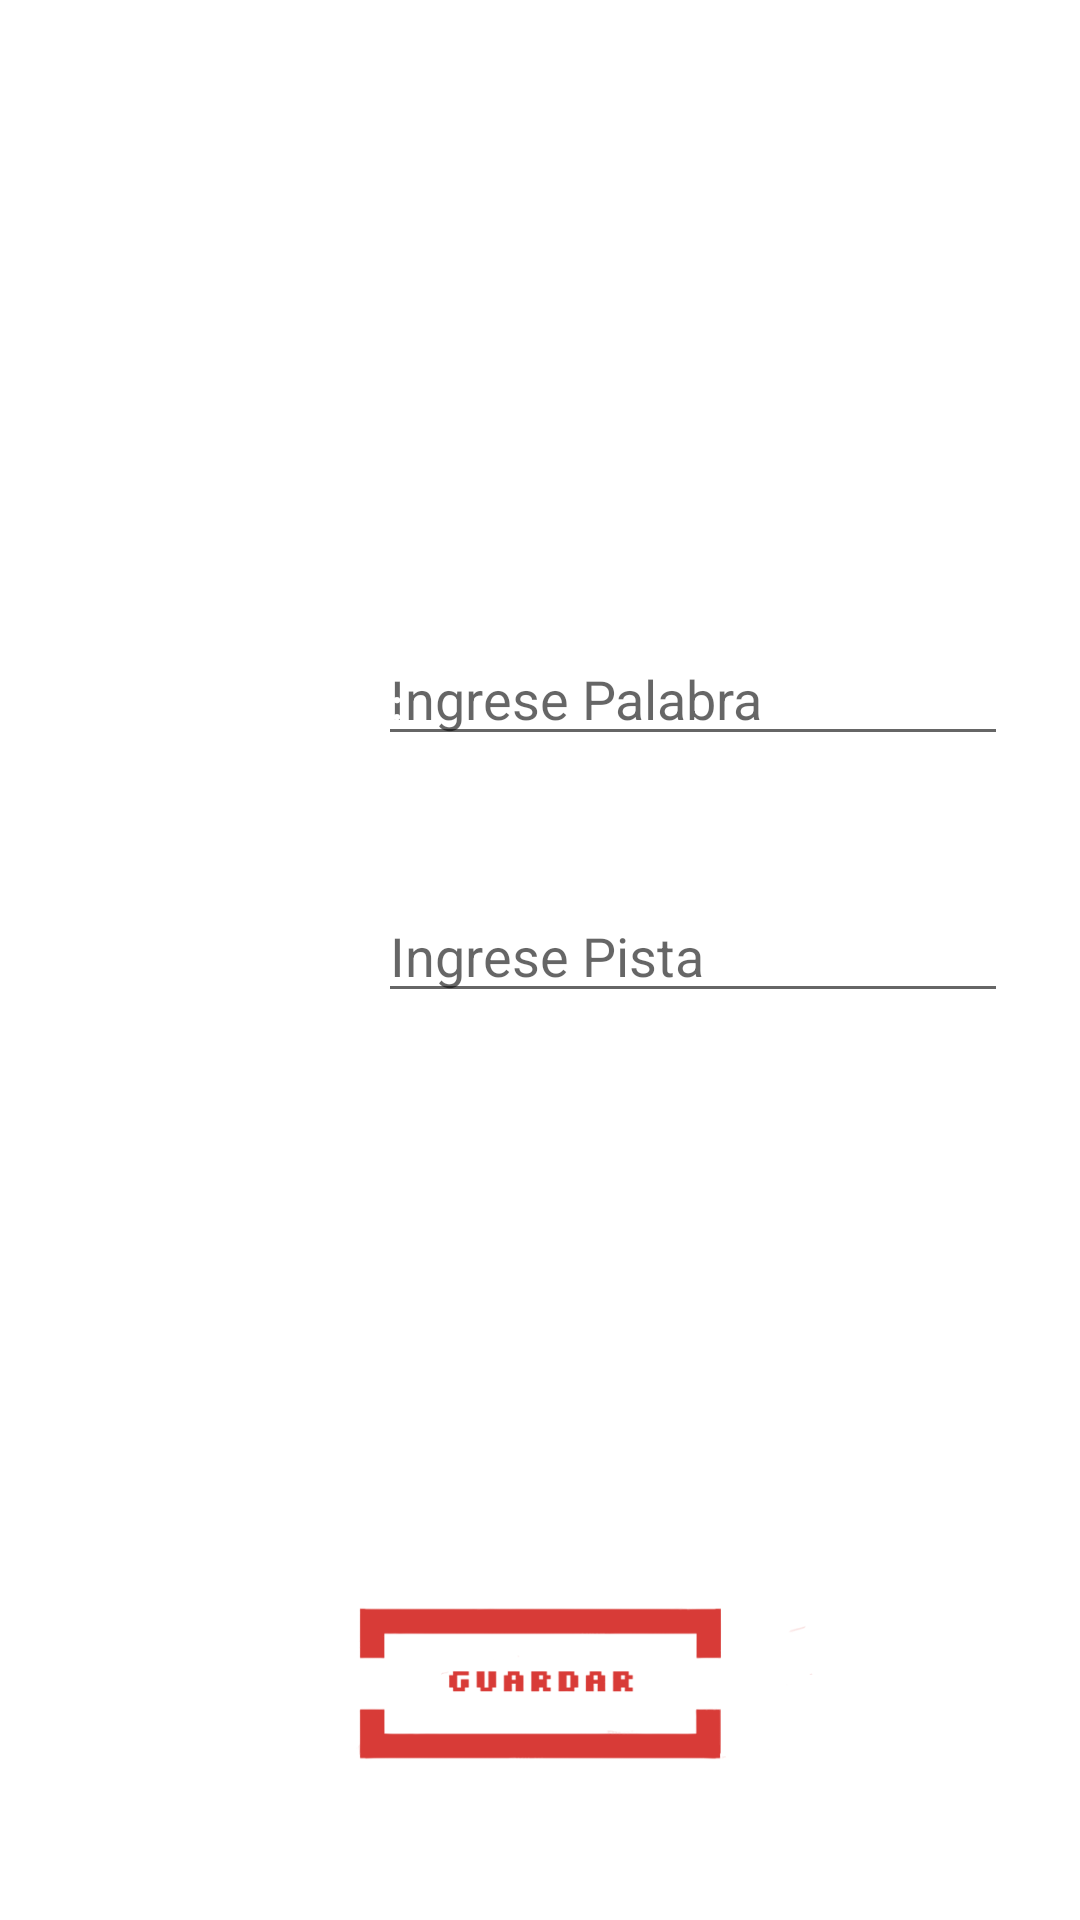

Produce the Android XML layout that renders to this screen, including the resource entries it uses.
<!-- AndroidManifest.xml: application theme Theme.PDM_2021_II_P2_PROYECTO2 -->
<!-- res/layout/activity_crear_palabra.xml -->
<?xml version="1.0" encoding="utf-8"?>
<androidx.constraintlayout.widget.ConstraintLayout xmlns:android="http://schemas.android.com/apk/res/android"
    xmlns:app="http://schemas.android.com/apk/res-auto"
    xmlns:tools="http://schemas.android.com/tools"
    android:layout_width="match_parent"
    android:layout_height="match_parent"
    android:background="@drawable/backgroundproyecto2"
    tools:context=".CrearPalabraActivity">

    <TextView
        android:id="@+id/txvTitulo"
        android:layout_width="0dp"
        android:layout_height="20dp"
        android:text="CREAR PALABRA"
        android:textAlignment="center"
        android:textColor="#FFFFFF"
        android:textStyle="bold"
        app:layout_constraintEnd_toEndOf="parent"
        app:layout_constraintStart_toStartOf="parent"
        app:layout_constraintTop_toTopOf="parent" />

    <EditText
        android:id="@+id/txtPista"
        android:layout_width="wrap_content"
        android:layout_height="wrap_content"
        android:ems="10"
        android:hint="Ingrese Pista"
        android:inputType="textPersonName"
        android:textColor="#FFFFFF"
        app:layout_constraintBaseline_toBaselineOf="@+id/txvPista"
        app:layout_constraintStart_toStartOf="@+id/txtPalabra" />

    <EditText
        android:id="@+id/txtPalabra"
        android:layout_width="wrap_content"
        android:layout_height="wrap_content"
        android:layout_marginEnd="24dp"
        android:ems="10"
        android:hint="Ingrese Palabra"
        android:inputType="textPersonName"
        android:textColor="#FFFFFF"
        app:layout_constraintBaseline_toBaselineOf="@+id/txvPalabra"
        app:layout_constraintEnd_toEndOf="parent" />

    <TextView
        android:id="@+id/txvPista"
        android:layout_width="wrap_content"
        android:layout_height="wrap_content"
        android:layout_marginStart="32dp"
        android:text="Ingrese Pista:"
        android:textColor="#FFFFFF"
        android:textStyle="bold"
        app:layout_constraintBottom_toBottomOf="parent"
        app:layout_constraintStart_toStartOf="parent"
        app:layout_constraintTop_toTopOf="parent" />

    <TextView
        android:id="@+id/txvPalabra"
        android:layout_width="104dp"
        android:layout_height="wrap_content"
        android:layout_marginTop="225dp"
        android:text="Ingrese Palabra:"
        android:textColor="#FFFFFF"
        android:textStyle="bold"
        app:layout_constraintStart_toStartOf="@+id/txvPista"
        app:layout_constraintTop_toTopOf="parent" />

    <Button
        android:id="@+id/btnGuardar"
        android:layout_width="200dp"
        android:layout_height="75dp"
        android:layout_marginBottom="41dp"
        android:background="@drawable/boton6_removebg_preview"
        android:backgroundTint="#FFD83B37"
        android:textColor="#FFD83B37"
        app:layout_constraintBottom_toBottomOf="parent"
        app:layout_constraintEnd_toEndOf="parent"
        app:layout_constraintStart_toStartOf="parent" />
</androidx.constraintlayout.widget.ConstraintLayout>
<!-- resources referenced by this layout -->
<resources>
  <!-- drawable boton6_removebg_preview: png bitmap (drawable, 28897 bytes) -->
  <style name="Theme.PDM_2021_II_P2_PROYECTO2" parent="Theme.MaterialComponents.DayNight.DarkActionBar">
          
          <item name="colorPrimary">@color/purple_500</item>
          <item name="colorPrimaryVariant">@color/purple_700</item>
          <item name="colorOnPrimary">@color/white</item>
          
          <item name="colorSecondary">@color/teal_200</item>
          <item name="colorSecondaryVariant">@color/teal_700</item>
          <item name="colorOnSecondary">@color/black</item>
          
          <item name="android:statusBarColor" tools:targetApi="l">?attr/colorPrimaryVariant</item>
          
      </style>
  <!-- not gathered from this repository: default colours our renderer supplied (Android Studio template values) -->
  <color name="purple_500">#FF6200EE</color>
  <color name="purple_700">#FF3700B3</color>
  <color name="teal_200">#FF03DAC5</color>
  <color name="teal_700">#FF018786</color>
  <color name="black">#FF000000</color>
  <color name="white">#FFFFFFFF</color>
</resources>
